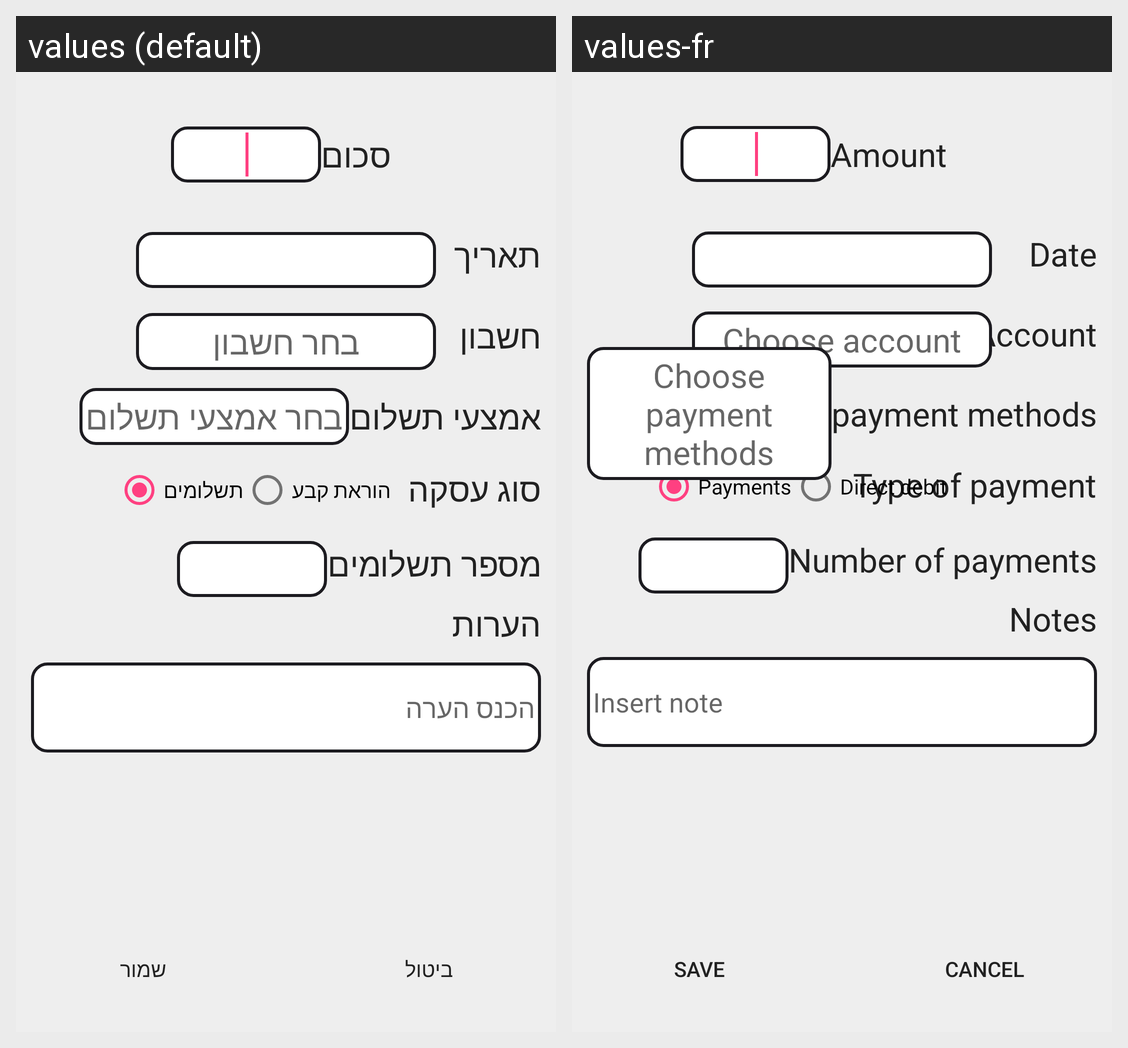

This grid shows one Android layout under two languages. Give, for every string resource on the screen, its name, the default text and each shown locale's text.
Android screen res/layout/activity_add_entry.xml rendered under 2 locales, left to right: values (default), values-fr. Device: Nexus 5 (rendered at 1080×1920; each locale shown at half size, 540×960, under a caption strip naming it); theme AppTheme.
Strings drawn on this screen, with the default value and each locale's value (text and hints the layout hard-codes, and strings that could not be matched under every locale, appear in the picture but are not listed):

amount
  values: סכום
  values-fr: Amount

date
  values: תאריך
  values-fr: Date

account
  values: חשבון
  values-fr: Account

pay_method
  values: אמצעי תשלום
  values-fr: payment methods

type_of_transaction
  values: סוג עסקה
  values-fr: Type of payment

payments
  values: תשלומים
  values-fr: Payments

debit
  values: הוראת קבע
  values-fr: Direct debit

num_payments
  values: מספר תשלומים
  values-fr: Number of payments

notes
  values: הערות
  values-fr: Notes

pick_acccount
  values: בחר חשבון
  values-fr: Choose account

pick_payment
  values: בחר אמצעי תשלום
  values-fr: Choose payment methods

notes_hint
  values: הכנס הערה
  values-fr: Insert note

cancel
  values: ביטול
  values-fr: Cancel

save
  values: שמור
  values-fr: Save
